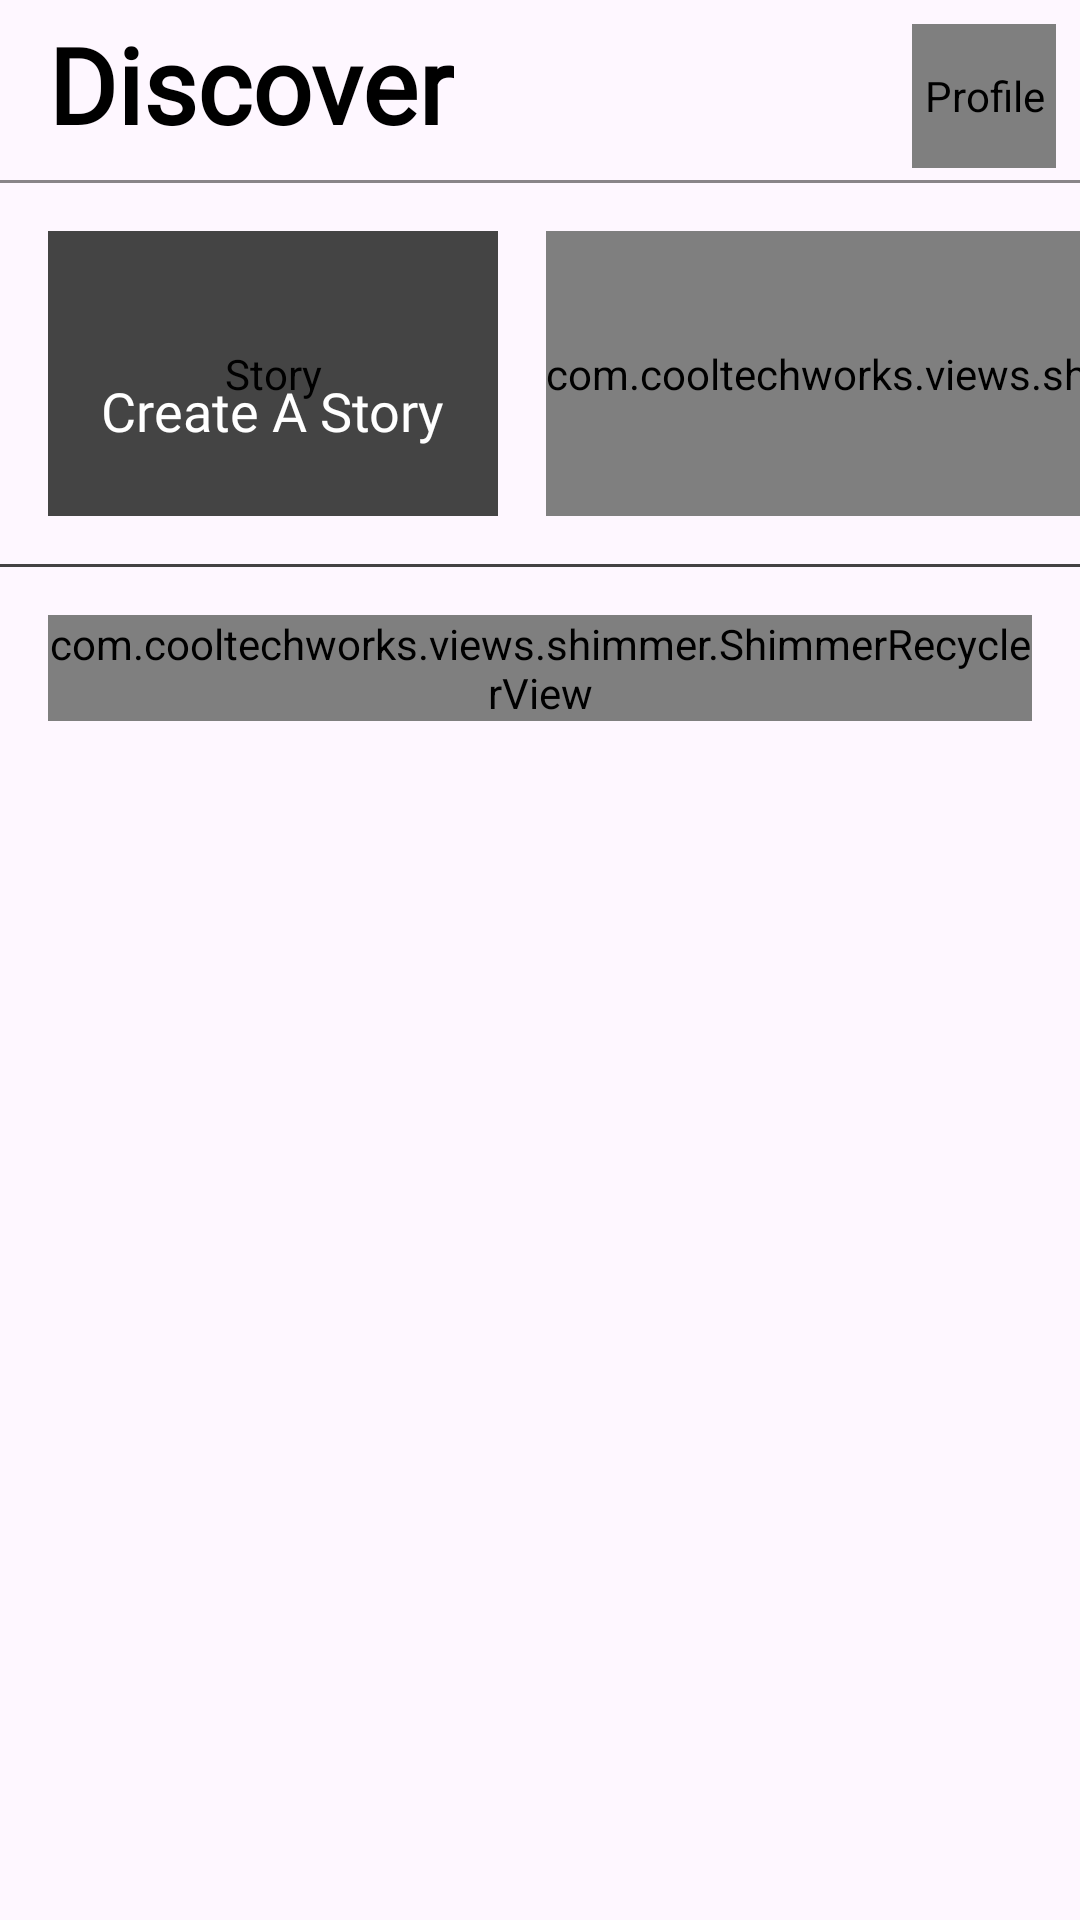

Layout XML and referenced resources for this Android screen:
<!-- AndroidManifest.xml: application theme Theme.SocialConnect -->
<!-- res/layout/fragment_home.xml -->
<?xml version="1.0" encoding="utf-8"?>
<androidx.constraintlayout.widget.ConstraintLayout
    xmlns:android="http://schemas.android.com/apk/res/android"
    xmlns:app="http://schemas.android.com/apk/res-auto"
    xmlns:tools="http://schemas.android.com/tools"
    android:layout_width="match_parent"
    android:layout_height="match_parent"
    tools:context=".Fragment.HomeFragment">

    <androidx.core.widget.NestedScrollView
        android:layout_width="match_parent"
        android:layout_height="match_parent">

        <androidx.constraintlayout.widget.ConstraintLayout
            android:layout_width="match_parent"
            android:layout_height="wrap_content">

            <TextView
                android:id="@+id/textView2"
                android:layout_width="wrap_content"
                android:layout_height="wrap_content"
                android:layout_marginStart="16dp"
                android:fontFamily="@font/amaranth_bold"
                android:text="Discover"
                android:textColor="#000000"
                android:textSize="35sp"
                android:textStyle="bold"
                app:layout_constraintBottom_toBottomOf="@+id/lltemp"
                app:layout_constraintStart_toStartOf="parent"
                app:layout_constraintTop_toTopOf="@+id/lltemp" />


            <LinearLayout
                android:id="@+id/lltemp"
                android:layout_width="wrap_content"
                android:layout_height="wrap_content"
                android:orientation="horizontal"
                app:layout_constraintEnd_toEndOf="parent"
                app:layout_constraintTop_toTopOf="parent">













                <de.hdodenhof.circleimageview.CircleImageView
                    android:id="@+id/profile_image"
                    android:layout_width="48dp"
                    android:layout_height="48dp"
                    android:layout_marginTop="8dp"
                    android:layout_marginEnd="8dp"
                    android:contentDescription="@string/profile"
                    android:padding="4dp"
                    android:src="@drawable/profile"
                    android:background="@drawable/orange_circle_background"/>

            </LinearLayout>

            <View
                android:id="@+id/view2"
                android:layout_width="wrap_content"
                android:layout_height="1dp"
                android:layout_marginTop="4dp"
                android:background="@color/black_shade"
                app:layout_constraintEnd_toEndOf="parent"
                app:layout_constraintHorizontal_bias="0.5"
                app:layout_constraintStart_toStartOf="parent"
                app:layout_constraintTop_toBottomOf="@+id/lltemp" />

            <HorizontalScrollView
                android:id="@+id/horizontalScrollView"
                android:layout_width="match_parent"
                android:layout_height="match_parent"
                android:layout_marginTop="16dp"
                android:scrollbars="none"
                app:layout_constraintEnd_toEndOf="parent"
                app:layout_constraintHorizontal_bias="0.5"
                app:layout_constraintStart_toStartOf="parent"
                app:layout_constraintTop_toBottomOf="@+id/view2">

                <LinearLayout
                    android:layout_width="wrap_content"
                    android:layout_height="match_parent"
                    android:orientation="horizontal">

                    <androidx.constraintlayout.widget.ConstraintLayout
                        android:layout_width="wrap_content"
                        android:layout_height="wrap_content">

                        <com.makeramen.roundedimageview.RoundedImageView
                            android:id="@+id/addStoryImage"
                            android:layout_width="150dp"
                            android:layout_height="95dp"
                            android:layout_marginStart="16dp"
                            android:contentDescription="Story"
                            android:scaleType="centerCrop"
                            android:src="@drawable/story2"
                            app:layout_constraintStart_toStartOf="parent"
                            app:layout_constraintTop_toTopOf="parent"
                            app:riv_border_color="#333333"
                            app:riv_border_width="2dip"
                            app:riv_corner_radius="10dip"
                            app:riv_mutate_background="true" />

                        <View
                            android:id="@+id/view3"
                            android:layout_width="0dp"
                            android:layout_height="0dp"
                            android:background="@color/black_shade"
                            app:layout_constraintBottom_toBottomOf="@+id/addStoryImage"
                            app:layout_constraintEnd_toEndOf="@+id/addStoryImage"
                            app:layout_constraintStart_toStartOf="@+id/addStoryImage"
                            app:layout_constraintTop_toTopOf="@+id/addStoryImage" />

                        <ImageView
                            android:id="@+id/addStoryButton"
                            android:layout_width="30dp"
                            android:layout_height="30dp"
                            android:contentDescription="Plus Icon"
                            android:src="@drawable/add"
                            app:layout_constraintBottom_toBottomOf="@id/addStoryImage"
                            app:layout_constraintEnd_toEndOf="@id/addStoryImage"
                            app:layout_constraintStart_toStartOf="@id/addStoryImage"
                            app:layout_constraintTop_toTopOf="@id/addStoryImage"
                            app:layout_constraintVertical_bias="0.26999998" />

                        <TextView
                            android:id="@+id/textView3"
                            android:layout_width="wrap_content"
                            android:layout_height="wrap_content"
                            android:fontFamily="@font/baloo"
                            android:text="Create A Story"
                            android:textColor="@android:color/white"
                            android:textSize="18sp"
                            app:layout_constraintEnd_toEndOf="@+id/addStoryButton"
                            app:layout_constraintStart_toStartOf="@+id/addStoryButton"
                            app:layout_constraintTop_toBottomOf="@+id/addStoryButton" />

                    </androidx.constraintlayout.widget.ConstraintLayout>

                    <com.cooltechworks.views.shimmer.ShimmerRecyclerView
                        android:id="@+id/storyRV"
                        android:layout_width="match_parent"
                        android:layout_height="match_parent"
                        android:layout_marginStart="16dp"
                        android:orientation="horizontal"
                        app:shimmer_demo_child_count="10"
                        app:shimmer_demo_layout="@layout/demo_story"
                        />


                </LinearLayout>
            </HorizontalScrollView>

            <View
                android:id="@+id/view4"
                android:layout_width="wrap_content"
                android:layout_height="1dp"
                android:layout_marginTop="16dp"
                android:background="#EF373737"
                app:layout_constraintEnd_toEndOf="parent"
                app:layout_constraintHorizontal_bias="0.5"
                app:layout_constraintStart_toStartOf="parent"
                app:layout_constraintTop_toBottomOf="@+id/horizontalScrollView" />

            <com.cooltechworks.views.shimmer.ShimmerRecyclerView
                android:id="@+id/dashboardRV"
                android:layout_width="match_parent"
                android:layout_height="match_parent"
                android:layout_marginStart="16dp"
                android:layout_marginTop="16dp"
                android:layout_marginEnd="16dp"
                app:shimmer_demo_child_count="10"
                app:shimmer_demo_layout="@layout/demo_post"
                android:visibility="visible"
                app:layout_constraintEnd_toEndOf="parent"
                app:layout_constraintHorizontal_bias="0.0"
                app:layout_constraintStart_toStartOf="parent"
                app:layout_constraintTop_toBottomOf="@+id/view4"
                tools:visibility="visible" />

        </androidx.constraintlayout.widget.ConstraintLayout>
    </androidx.core.widget.NestedScrollView>
</androidx.constraintlayout.widget.ConstraintLayout>
<!-- resources referenced by this layout -->
<resources>
  <color name="black_shade">#76000000</color>
  <!-- drawable baseline_newspaper_24 (drawable) -->
  <vector android:height="24dp" android:tint="#171414"
      android:viewportHeight="24" android:viewportWidth="24"
      android:width="24dp" xmlns:android="http://schemas.android.com/apk/res/android">
      <path android:fillColor="@android:color/white" android:pathData="M22,3l-1.67,1.67L18.67,3L17,4.67L15.33,3l-1.66,1.67L12,3l-1.67,1.67L8.67,3L7,4.67L5.33,3L3.67,4.67L2,3v16c0,1.1 0.9,2 2,2l16,0c1.1,0 2,-0.9 2,-2V3zM11,19H4v-6h7V19zM20,19h-7v-2h7V19zM20,15h-7v-2h7V15zM20,11H4V8h16V11z"/>
  </vector>
  <string name="profile">Profile</string>
  <style name="Theme.SocialConnect" parent="Base.Theme.MyApplica23" />
  <style name="Base.Theme.MyApplica23" parent="Theme.Material3.DayNight.NoActionBar">
          
          
      </style>
</resources>
